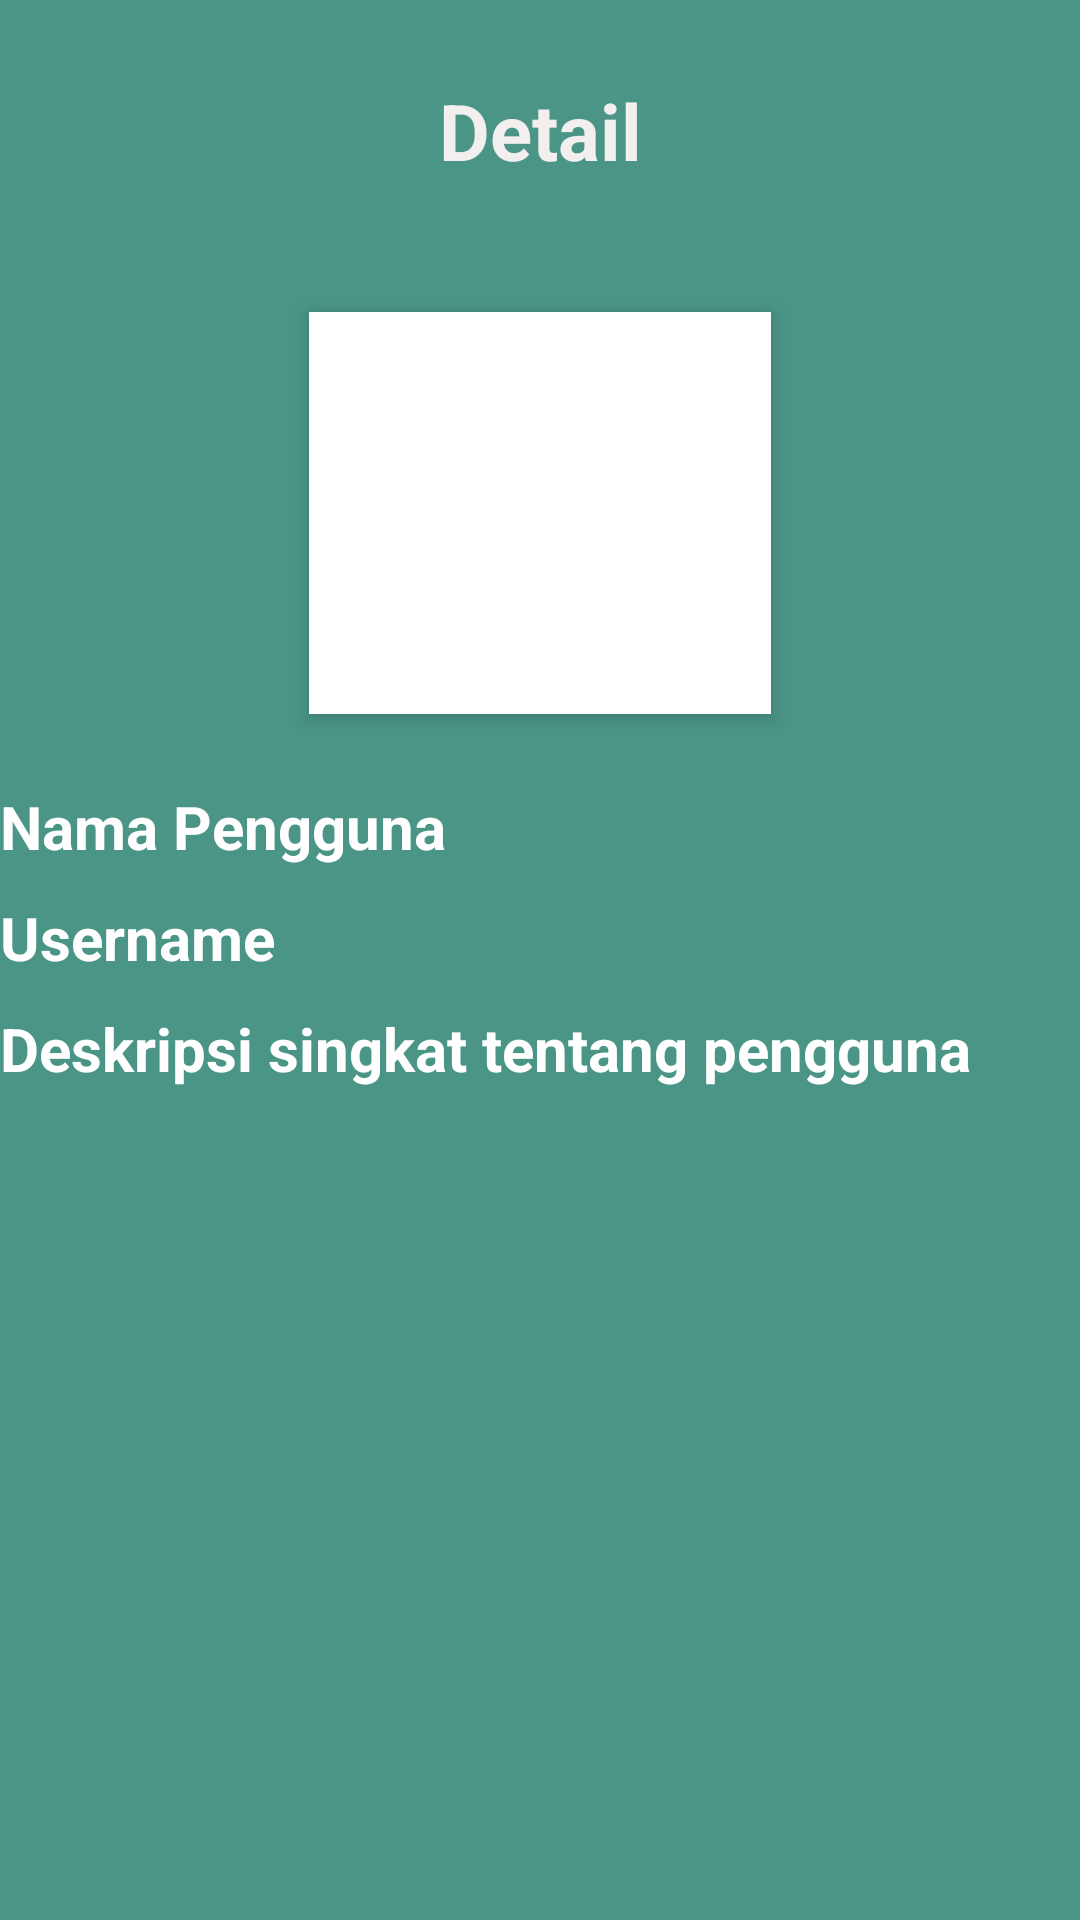

Reconstruct the res/layout file that produces this screen, plus the resources it refers to.
<!-- AndroidManifest.xml: application theme Theme.GithubUserApp8 -->
<!-- res/layout/activity_detail.xml -->
<androidx.constraintlayout.widget.ConstraintLayout
    xmlns:android="http://schemas.android.com/apk/res/android"
    xmlns:app="http://schemas.android.com/apk/res-auto"
    xmlns:tools="http://schemas.android.com/tools"
    android:layout_width="match_parent"
    android:layout_height="match_parent"
    android:background="#4A9586">

    <ImageView
        android:id="@+id/gambar"
        android:layout_width="154dp"
        android:layout_height="134dp"
        android:layout_marginTop="104dp"
        android:background="@color/white"
        android:elevation="4dp"
        android:src="@drawable/person"
        app:layout_constraintEnd_toEndOf="parent"
        app:layout_constraintHorizontal_bias="0.5"
        app:layout_constraintStart_toStartOf="parent"
        app:layout_constraintTop_toTopOf="parent" />

    <TextView
        android:id="@+id/login_title"
        android:layout_width="0dp"
        android:layout_height="wrap_content"
        android:layout_marginTop="26dp"
        android:gravity="center_horizontal"
        android:text="Detail"
        android:textColor="#F4EFEF"
        android:textSize="26sp"
        android:textStyle="bold"
        app:layout_constraintEnd_toEndOf="parent"
        app:layout_constraintStart_toStartOf="parent"
        app:layout_constraintTop_toTopOf="parent" />

    <TextView
        android:id="@+id/nama"
        android:textColor="@color/white"
        android:layout_width="0dp"
        android:layout_height="wrap_content"
        android:layout_marginTop="24dp"
        android:text="Nama Pengguna"
        android:textSize="20sp"
        android:textStyle="bold"
        app:layout_constraintEnd_toEndOf="parent"
        app:layout_constraintHorizontal_bias="1.0"
        app:layout_constraintStart_toStartOf="parent"
        app:layout_constraintTop_toBottomOf="@+id/gambar" />

    <TextView
        android:id="@+id/username"
        android:textColor="@color/white"
        android:layout_width="0dp"
        android:layout_height="wrap_content"
        android:layout_marginTop="10dp"
        android:text="Username"
        android:textSize="20sp"
        android:textStyle="bold"
        app:layout_constraintEnd_toEndOf="parent"
        app:layout_constraintStart_toStartOf="parent"
        app:layout_constraintTop_toBottomOf="@+id/nama" />

    <TextView
        android:id="@+id/bio"
        android:textColor="@color/white"
        android:layout_width="0dp"
        android:layout_height="wrap_content"
        android:layout_marginTop="10dp"
        android:text="Deskripsi singkat tentang pengguna"
        android:textSize="20sp"
        android:textStyle="bold"
        app:layout_constraintEnd_toEndOf="parent"
        app:layout_constraintStart_toStartOf="parent"
        app:layout_constraintTop_toBottomOf="@+id/username" />

    <ProgressBar
        android:id="@+id/progressBar"
        style="?android:attr/progressBarStyle"
        android:layout_width="wrap_content"
        android:layout_height="wrap_content"
        android:layout_gravity="center"
        android:visibility="gone"
        app:layout_constraintBottom_toBottomOf="parent"
        app:layout_constraintEnd_toEndOf="parent"
        app:layout_constraintStart_toStartOf="parent"
        app:layout_constraintTop_toTopOf="parent"
        tools:visibility="visible" />

</androidx.constraintlayout.widget.ConstraintLayout>
<!-- resources referenced by this layout -->
<resources>
  <style name="Theme.GithubUserApp8" parent="Base.Theme.GithubUserApp8" />
  <style name="Base.Theme.GithubUserApp8" parent="Theme.Material3.DayNight.NoActionBar">
          
          
      </style>
  <!-- not gathered from this repository: default colours our renderer supplied (Android Studio template values) -->
  <color name="white">#FFFFFFFF</color>
</resources>
